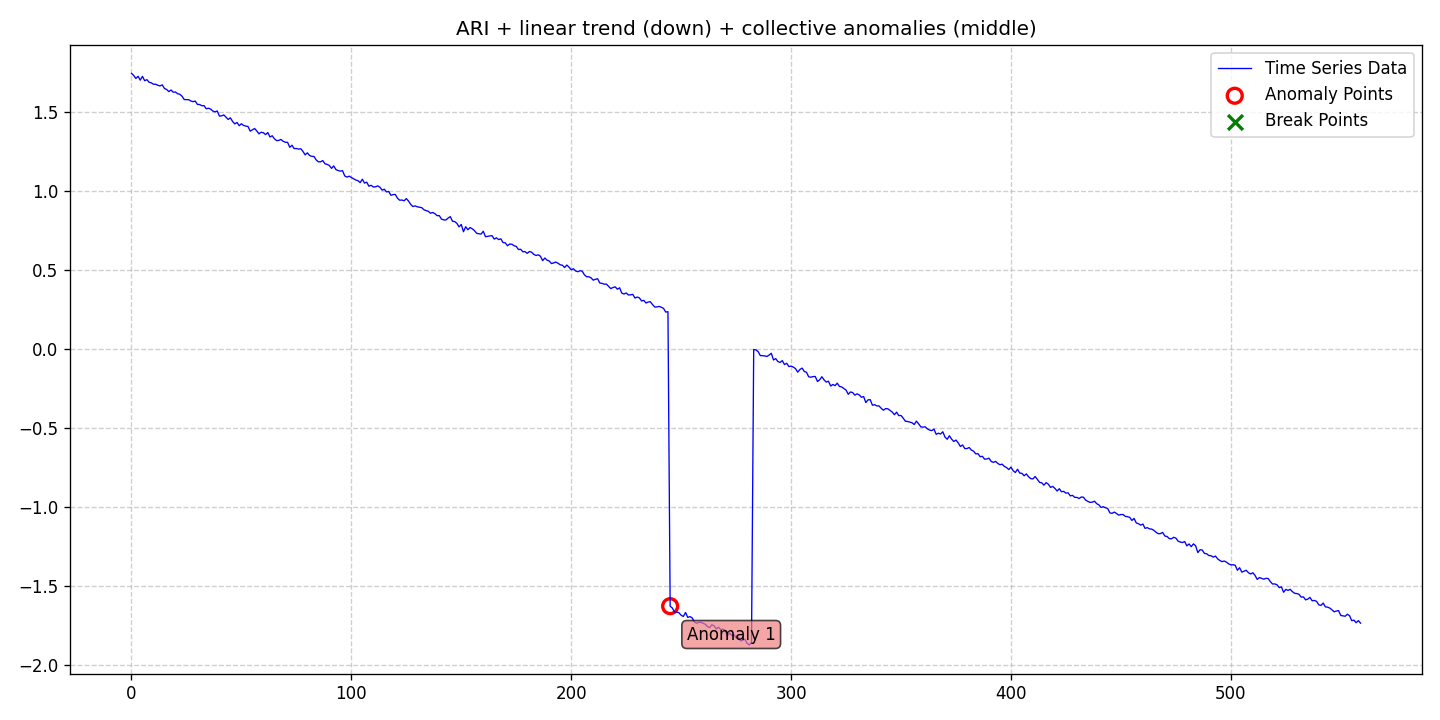

Source data for this figure (header and first rows):
date, data, stationary, det_lin_up, det_lin_down, det_quad, det_cubic, det_exp, det_damped, stoc_trend, volatility, single_seas, multiple_seas, point_anom_single, point_anom_multi, collect_anom, context_anom, mean_shift, var_shift, trend_shift, point_anom_count, point_anom_location, point_anom_point, collect_anom_count
2020-01-01, 1.743, 0, 0, 1, 0, 0, 0, 0, 1, 0, 0, 0, 0, 0, 1, 0, 0, 0, 0, 0, none, , 1
2020-01-02, 1.729, 0, 0, 1, 0, 0, 0, 0, 1, 0, 0, 0, 0, 0, 1, 0, 0, 0, 0, 0, none, , 1
2020-01-03, 1.71, 0, 0, 1, 0, 0, 0, 0, 1, 0, 0, 0, 0, 0, 1, 0, 0, 0, 0, 0, none, , 1
2020-01-04, 1.724, 0, 0, 1, 0, 0, 0, 0, 1, 0, 0, 0, 0, 0, 1, 0, 0, 0, 0, 0, none, , 1
2020-01-05, 1.7, 0, 0, 1, 0, 0, 0, 0, 1, 0, 0, 0, 0, 0, 1, 0, 0, 0, 0, 0, none, , 1
2020-01-06, 1.724, 0, 0, 1, 0, 0, 0, 0, 1, 0, 0, 0, 0, 0, 1, 0, 0, 0, 0, 0, none, , 1
2020-01-07, 1.696, 0, 0, 1, 0, 0, 0, 0, 1, 0, 0, 0, 0, 0, 1, 0, 0, 0, 0, 0, none, , 1
2020-01-08, 1.703, 0, 0, 1, 0, 0, 0, 0, 1, 0, 0, 0, 0, 0, 1, 0, 0, 0, 0, 0, none, , 1
2020-01-09, 1.687, 0, 0, 1, 0, 0, 0, 0, 1, 0, 0, 0, 0, 0, 1, 0, 0, 0, 0, 0, none, , 1
2020-01-10, 1.683, 0, 0, 1, 0, 0, 0, 0, 1, 0, 0, 0, 0, 0, 1, 0, 0, 0, 0, 0, none, , 1
2020-01-11, 1.674, 0, 0, 1, 0, 0, 0, 0, 1, 0, 0, 0, 0, 0, 1, 0, 0, 0, 0, 0, none, , 1
2020-01-12, 1.674, 0, 0, 1, 0, 0, 0, 0, 1, 0, 0, 0, 0, 0, 1, 0, 0, 0, 0, 0, none, , 1
2020-01-13, 1.667, 0, 0, 1, 0, 0, 0, 0, 1, 0, 0, 0, 0, 0, 1, 0, 0, 0, 0, 0, none, , 1
2020-01-14, 1.663, 0, 0, 1, 0, 0, 0, 0, 1, 0, 0, 0, 0, 0, 1, 0, 0, 0, 0, 0, none, , 1
2020-01-15, 1.67, 0, 0, 1, 0, 0, 0, 0, 1, 0, 0, 0, 0, 0, 1, 0, 0, 0, 0, 0, none, , 1
2020-01-16, 1.647, 0, 0, 1, 0, 0, 0, 0, 1, 0, 0, 0, 0, 0, 1, 0, 0, 0, 0, 0, none, , 1
2020-01-17, 1.641, 0, 0, 1, 0, 0, 0, 0, 1, 0, 0, 0, 0, 0, 1, 0, 0, 0, 0, 0, none, , 1
2020-01-18, 1.627, 0, 0, 1, 0, 0, 0, 0, 1, 0, 0, 0, 0, 0, 1, 0, 0, 0, 0, 0, none, , 1
2020-01-19, 1.637, 0, 0, 1, 0, 0, 0, 0, 1, 0, 0, 0, 0, 0, 1, 0, 0, 0, 0, 0, none, , 1
2020-01-20, 1.623, 0, 0, 1, 0, 0, 0, 0, 1, 0, 0, 0, 0, 0, 1, 0, 0, 0, 0, 0, none, , 1
2020-01-21, 1.625, 0, 0, 1, 0, 0, 0, 0, 1, 0, 0, 0, 0, 0, 1, 0, 0, 0, 0, 0, none, , 1
2020-01-22, 1.614, 0, 0, 1, 0, 0, 0, 0, 1, 0, 0, 0, 0, 0, 1, 0, 0, 0, 0, 0, none, , 1
2020-01-23, 1.61, 0, 0, 1, 0, 0, 0, 0, 1, 0, 0, 0, 0, 0, 1, 0, 0, 0, 0, 0, none, , 1
2020-01-24, 1.598, 0, 0, 1, 0, 0, 0, 0, 1, 0, 0, 0, 0, 0, 1, 0, 0, 0, 0, 0, none, , 1
2020-01-25, 1.577, 0, 0, 1, 0, 0, 0, 0, 1, 0, 0, 0, 0, 0, 1, 0, 0, 0, 0, 0, none, , 1
2020-01-26, 1.576, 0, 0, 1, 0, 0, 0, 0, 1, 0, 0, 0, 0, 0, 1, 0, 0, 0, 0, 0, none, , 1
2020-01-27, 1.576, 0, 0, 1, 0, 0, 0, 0, 1, 0, 0, 0, 0, 0, 1, 0, 0, 0, 0, 0, none, , 1
2020-01-28, 1.568, 0, 0, 1, 0, 0, 0, 0, 1, 0, 0, 0, 0, 0, 1, 0, 0, 0, 0, 0, none, , 1
2020-01-29, 1.564, 0, 0, 1, 0, 0, 0, 0, 1, 0, 0, 0, 0, 0, 1, 0, 0, 0, 0, 0, none, , 1
2020-01-30, 1.567, 0, 0, 1, 0, 0, 0, 0, 1, 0, 0, 0, 0, 0, 1, 0, 0, 0, 0, 0, none, , 1
2020-01-31, 1.546, 0, 0, 1, 0, 0, 0, 0, 1, 0, 0, 0, 0, 0, 1, 0, 0, 0, 0, 0, none, , 1
2020-02-01, 1.546, 0, 0, 1, 0, 0, 0, 0, 1, 0, 0, 0, 0, 0, 1, 0, 0, 0, 0, 0, none, , 1
2020-02-02, 1.538, 0, 0, 1, 0, 0, 0, 0, 1, 0, 0, 0, 0, 0, 1, 0, 0, 0, 0, 0, none, , 1
2020-02-03, 1.539, 0, 0, 1, 0, 0, 0, 0, 1, 0, 0, 0, 0, 0, 1, 0, 0, 0, 0, 0, none, , 1
2020-02-04, 1.519, 0, 0, 1, 0, 0, 0, 0, 1, 0, 0, 0, 0, 0, 1, 0, 0, 0, 0, 0, none, , 1
2020-02-05, 1.522, 0, 0, 1, 0, 0, 0, 0, 1, 0, 0, 0, 0, 0, 1, 0, 0, 0, 0, 0, none, , 1
2020-02-06, 1.517, 0, 0, 1, 0, 0, 0, 0, 1, 0, 0, 0, 0, 0, 1, 0, 0, 0, 0, 0, none, , 1
2020-02-07, 1.504, 0, 0, 1, 0, 0, 0, 0, 1, 0, 0, 0, 0, 0, 1, 0, 0, 0, 0, 0, none, , 1
2020-02-08, 1.499, 0, 0, 1, 0, 0, 0, 0, 1, 0, 0, 0, 0, 0, 1, 0, 0, 0, 0, 0, none, , 1
2020-02-09, 1.505, 0, 0, 1, 0, 0, 0, 0, 1, 0, 0, 0, 0, 0, 1, 0, 0, 0, 0, 0, none, , 1
2020-02-10, 1.472, 0, 0, 1, 0, 0, 0, 0, 1, 0, 0, 0, 0, 0, 1, 0, 0, 0, 0, 0, none, , 1
2020-02-11, 1.474, 0, 0, 1, 0, 0, 0, 0, 1, 0, 0, 0, 0, 0, 1, 0, 0, 0, 0, 0, none, , 1
2020-02-12, 1.48, 0, 0, 1, 0, 0, 0, 0, 1, 0, 0, 0, 0, 0, 1, 0, 0, 0, 0, 0, none, , 1
2020-02-13, 1.466, 0, 0, 1, 0, 0, 0, 0, 1, 0, 0, 0, 0, 0, 1, 0, 0, 0, 0, 0, none, , 1
2020-02-14, 1.451, 0, 0, 1, 0, 0, 0, 0, 1, 0, 0, 0, 0, 0, 1, 0, 0, 0, 0, 0, none, , 1
2020-02-15, 1.461, 0, 0, 1, 0, 0, 0, 0, 1, 0, 0, 0, 0, 0, 1, 0, 0, 0, 0, 0, none, , 1
2020-02-16, 1.438, 0, 0, 1, 0, 0, 0, 0, 1, 0, 0, 0, 0, 0, 1, 0, 0, 0, 0, 0, none, , 1
2020-02-17, 1.423, 0, 0, 1, 0, 0, 0, 0, 1, 0, 0, 0, 0, 0, 1, 0, 0, 0, 0, 0, none, , 1
2020-02-18, 1.432, 0, 0, 1, 0, 0, 0, 0, 1, 0, 0, 0, 0, 0, 1, 0, 0, 0, 0, 0, none, , 1
2020-02-19, 1.411, 0, 0, 1, 0, 0, 0, 0, 1, 0, 0, 0, 0, 0, 1, 0, 0, 0, 0, 0, none, , 1
2020-02-20, 1.424, 0, 0, 1, 0, 0, 0, 0, 1, 0, 0, 0, 0, 0, 1, 0, 0, 0, 0, 0, none, , 1
2020-02-21, 1.413, 0, 0, 1, 0, 0, 0, 0, 1, 0, 0, 0, 0, 0, 1, 0, 0, 0, 0, 0, none, , 1
2020-02-22, 1.409, 0, 0, 1, 0, 0, 0, 0, 1, 0, 0, 0, 0, 0, 1, 0, 0, 0, 0, 0, none, , 1
2020-02-23, 1.407, 0, 0, 1, 0, 0, 0, 0, 1, 0, 0, 0, 0, 0, 1, 0, 0, 0, 0, 0, none, , 1
2020-02-24, 1.377, 0, 0, 1, 0, 0, 0, 0, 1, 0, 0, 0, 0, 0, 1, 0, 0, 0, 0, 0, none, , 1
2020-02-25, 1.385, 0, 0, 1, 0, 0, 0, 0, 1, 0, 0, 0, 0, 0, 1, 0, 0, 0, 0, 0, none, , 1
2020-02-26, 1.394, 0, 0, 1, 0, 0, 0, 0, 1, 0, 0, 0, 0, 0, 1, 0, 0, 0, 0, 0, none, , 1
2020-02-27, 1.378, 0, 0, 1, 0, 0, 0, 0, 1, 0, 0, 0, 0, 0, 1, 0, 0, 0, 0, 0, none, , 1
2020-02-28, 1.36, 0, 0, 1, 0, 0, 0, 0, 1, 0, 0, 0, 0, 0, 1, 0, 0, 0, 0, 0, none, , 1
2020-02-29, 1.37, 0, 0, 1, 0, 0, 0, 0, 1, 0, 0, 0, 0, 0, 1, 0, 0, 0, 0, 0, none, , 1
... 500 more rows
